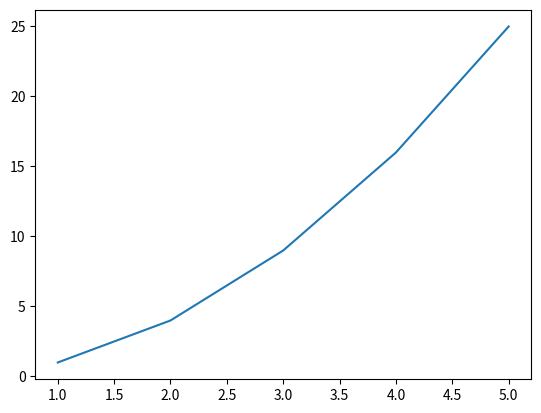

This chart was generated by the following Python code:
import numpy as np
import matplotlib.pyplot as plt


X = np.array([1, 2, 3, 4, 5])
Y = X**2

plt.plot(X, Y)

plt.show()
